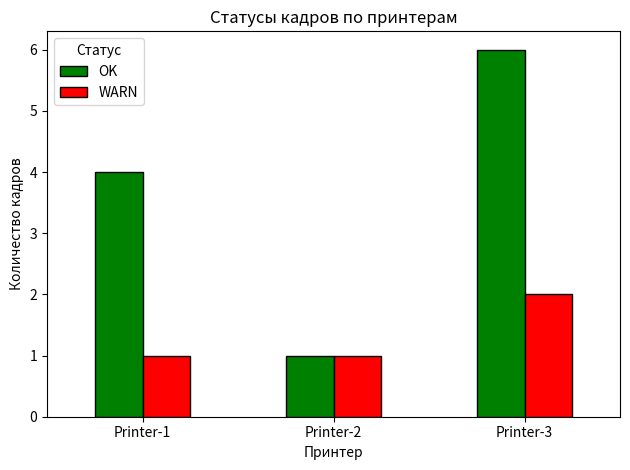
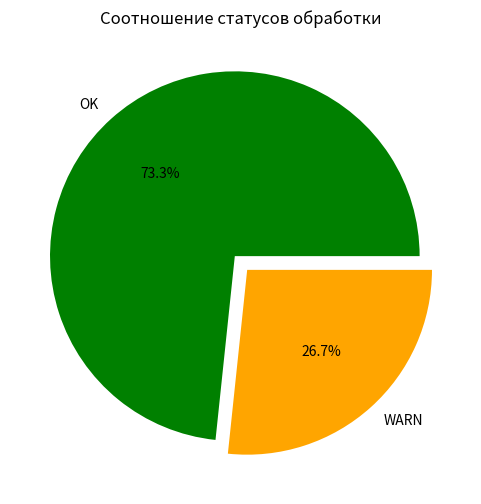
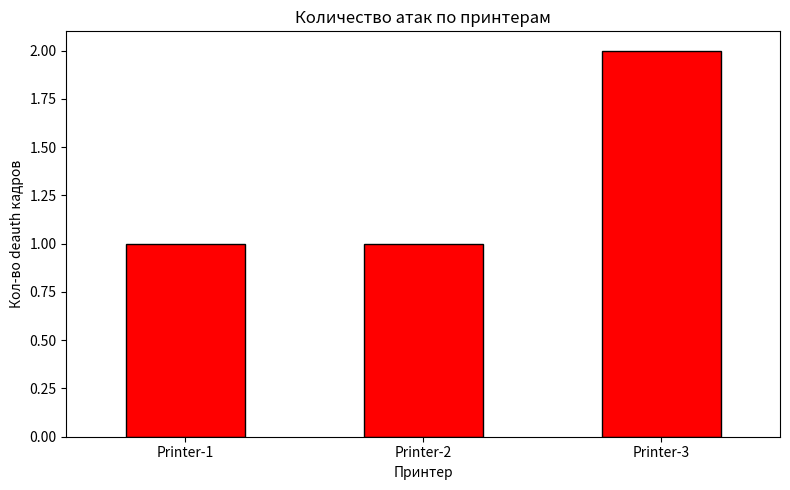

Recreate these plots in Python, in order.
# Контейнер сниффера (802.11)
import random
import pandas as pd
import matplotlib.pyplot as plt

# Настройки сети
AP_MAC = 'AA:BB:CC:DD:EE:FF'
SSID = 'OfficeNet_5G'
Deauth_threshold = 2  # сколько deauth подряд считается атакой

Printers = {
    'Printer-1': '11:22:33:44:55:66',
    'Printer-2': '22:33:44:55:66:77',
    'Printer-3': '33:44:55:66:77:88'
}

Normal_types = ['BEACON', 'DATA', 'DATA', 'ASSOC_REQ', 'PROBE_REQ']

frames = []

# у каждого принтера свой brust-счетчик
burst = {'Printer-1': 0, 'Printer-2': 0, 'Printer-3': 0}

for i in range(15):
  # Каждый кадр - выбираем случайный принтер как цель
  printer_name = random.choice(list(Printers.keys()))
  printer_mac = Printers[printer_name]

  # Зона атаки - кадры 6-12, вероятность 70%
  is_attack = 6 <= i < 13 and random.random() < 0.7

  if is_attack:
    ftype =  'DEAUTH'
    src = AP_MAC # подмененный MAC точки доступа
    burst[printer_name] += 1

  else:
     ftype = random.choice(Normal_types)
     src = AP_MAC if ftype in ('BEACON', 'ASSOC_REQ') else printer_mac
     burst[printer_name] = 0 # сброс при нормальном кадре

  # Решение о блокировке
  if ftype == 'DEAUTH' and is_attack and burst[printer_name] >= Deauth_threshold:    
     status = 'BLOCKED'
  elif  ftype == 'DEAUTH' and is_attack:
     status = 'WARN'
  else:
     status = 'OK'

  frames.append({
     '№': i + 1,
     'Принтер': printer_name,
     'Тип': ftype,
     'MAC': src,
     'Статус': status,
  })

# Табличный вывод
df = pd.DataFrame(frames)

print()
print('Таблица 1: Все кадры')
print(df.to_string(index=False))

print()
print('Таблица 2: Статистика по принтерам')
printer_stats = df.groupby('Принтер')['Статус'].value_counts().unstack(fill_value=0)
print(printer_stats.to_string())

print()
print('Таблица 3: Итого по статусам')
print(df['Статус'].value_counts().to_string())

# Визуализация
# График 1: Статусы по каждому принтеру
plt.figure(figsize=(9, 5))
printer_stats.plot(kind='bar', color=['green', 'red', 'orange'], edgecolor='black')
plt.title('Статусы кадров по принтерам')
plt.xlabel('Принтер')
plt.ylabel('Количество кадров')
plt.xticks(rotation=0)
plt.legend(title='Статус')
plt.tight_layout()
plt.savefig('printer_stats.png')

# График 2: Общее соотношение статусов
plt.figure(figsize=(6, 6))
status_counts = df['Статус'].value_counts()
colors = ['green' if s == 'OK' else 'red' if s == 'BLOCKED' else 'orange'
          for s in status_counts.index]
plt.pie(status_counts, labels=status_counts.index, autopct='%1.1f%%',
        colors=colors, explode=[0.05] * len(status_counts))
plt.title('Соотношение статусов обработки')
plt.savefig('status_pie.png')

# График 3: Кол-во атак по принтерам
plt.figure(figsize=(8, 5))
attack_df = df[df['Статус'].isin(['WARN', 'BLOCKED'])]
attack_counts = attack_df.groupby('Принтер').size()
attack_counts.plot(kind='bar', color='red', edgecolor='black')
plt.title('Количество атак по принтерам')
plt.xlabel('Принтер')
plt.xticks(rotation=0)
plt.ylabel('Кол-во deauth кадров')
plt.tight_layout()
plt.savefig('attacks_by_printer.png')
